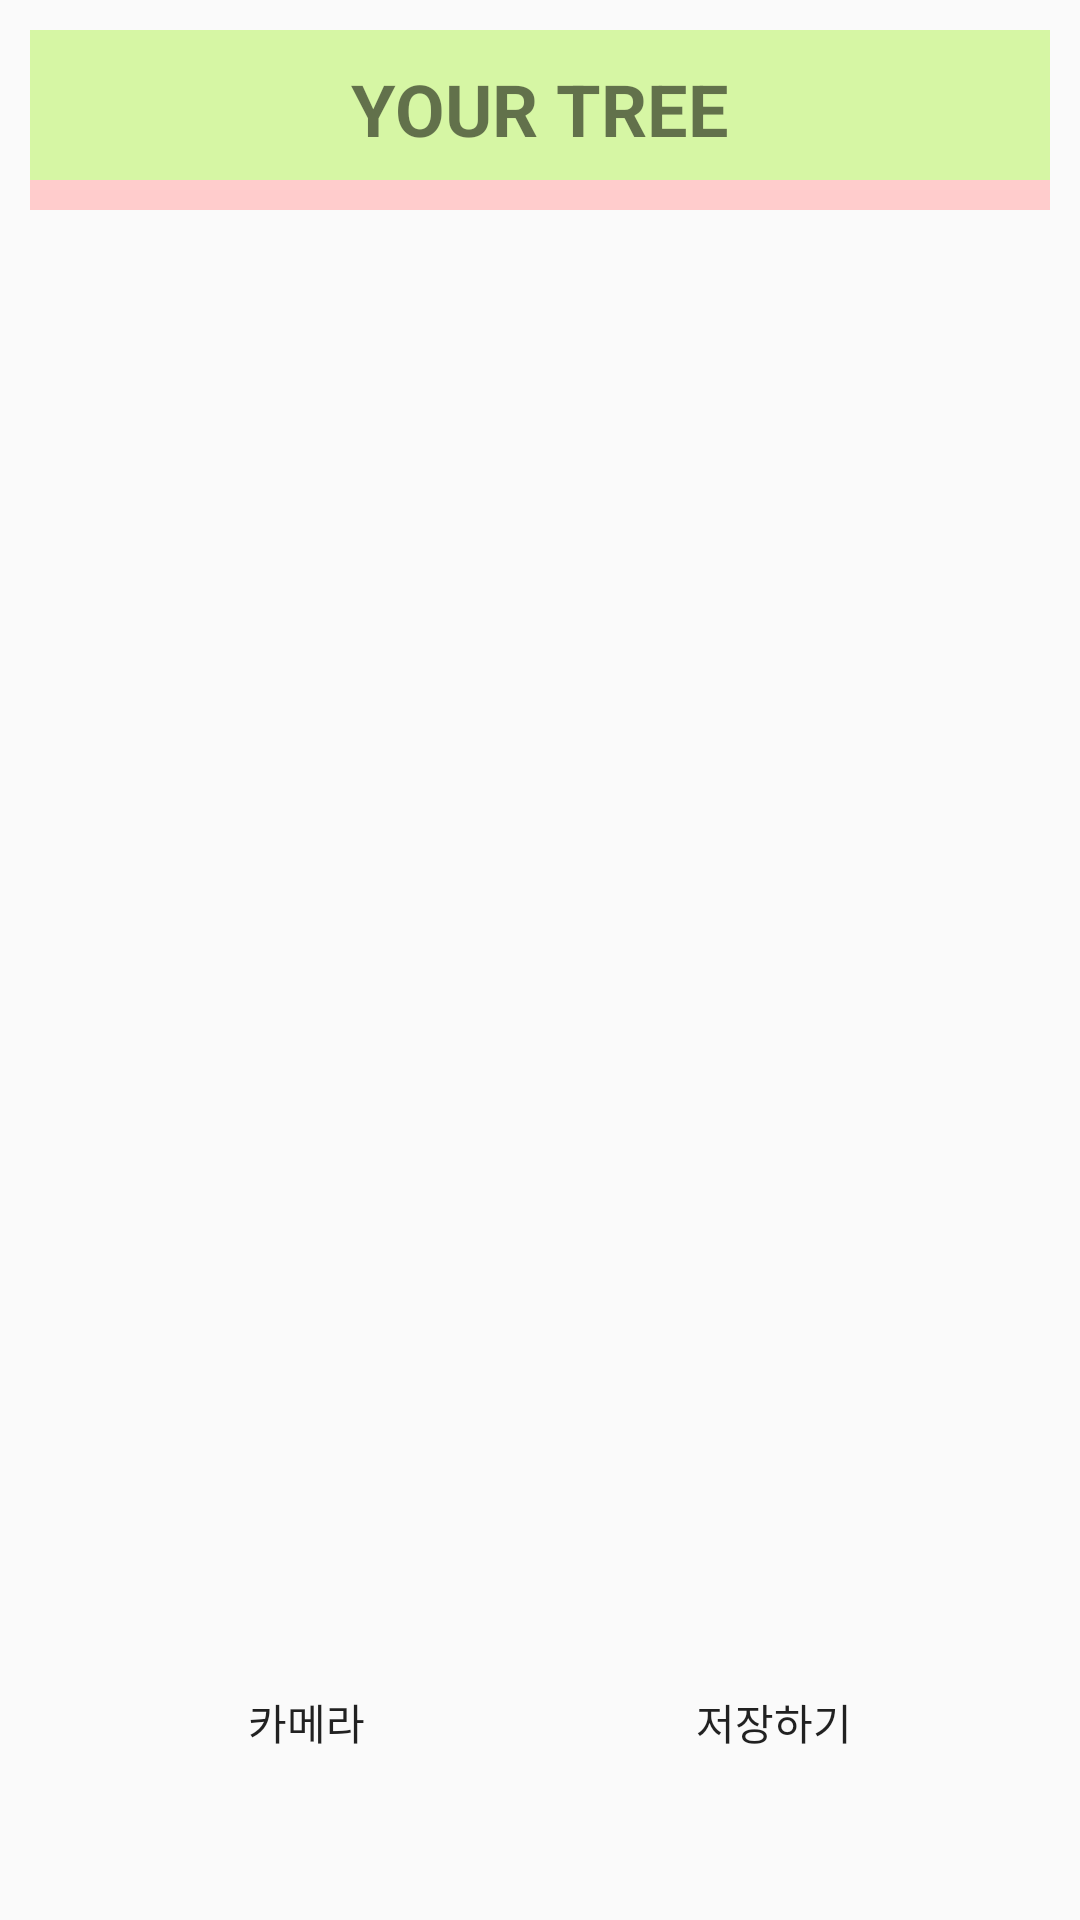

The Android layout XML behind this screen, and the referenced resources:
<!-- AndroidManifest.xml: application theme AppTheme.NoActionBar -->
<!-- res/layout/activity_scan_memo.xml -->
<?xml version="1.0" encoding="utf-8"?>
<LinearLayout xmlns:android="http://schemas.android.com/apk/res/android"
    xmlns:tools="http://schemas.android.com/tools"
    android:layout_width="match_parent"
    android:layout_height="match_parent"
    android:orientation="vertical"
    tools:context=".scan_memo"
    android:padding="10dp">

    <LinearLayout
        android:layout_width="match_parent"
        android:layout_height="50dp"
        android:orientation="vertical"
        android:background="#D6F6A4">

        // 가운데 로고

        <TextView
            android:id="@+id/yourtree"
            android:layout_width="wrap_content"
            android:layout_height="wrap_content"
            android:layout_gravity="center"
            android:layout_marginTop="10dp"
            android:text="YOUR TREE"
            android:textStyle="bold"
            android:textSize="24sp" />

    </LinearLayout>

    <LinearLayout
        android:layout_width="match_parent"
        android:layout_height="10dp"
        android:background="#FFCCCC"
        android:layout_marginBottom="10dp"/>

    <ImageView
        android:id="@+id/ivCapture"
        android:layout_width="match_parent"
        android:layout_height="398dp"
        android:background="@drawable/square_background_border_black"
        android:padding="30dp" />

    <LinearLayout
        android:layout_width="match_parent"
        android:layout_height="192dp"
        android:gravity="center"
        android:orientation="horizontal">

        <Button
            android:id="@+id/btnCapture"
            android:layout_width="136dp"
            android:layout_height="wrap_content"
            android:layout_marginRight="10dp"
            android:background="@drawable/webbutton"
            android:text="카메라" />

        <Button
            android:id="@+id/btnScan"
            android:layout_width="136dp"
            android:layout_height="wrap_content"
            android:layout_marginLeft="10dp"
            android:background="@drawable/webbutton"
            android:text="저장하기" />
    </LinearLayout>

</LinearLayout>
<!-- resources referenced by this layout -->
<resources>
  <style name="AppTheme.NoActionBar">
          <item name="windowActionBar">false</item>
          <item name="windowNoTitle">true</item>
      </style>
</resources>
